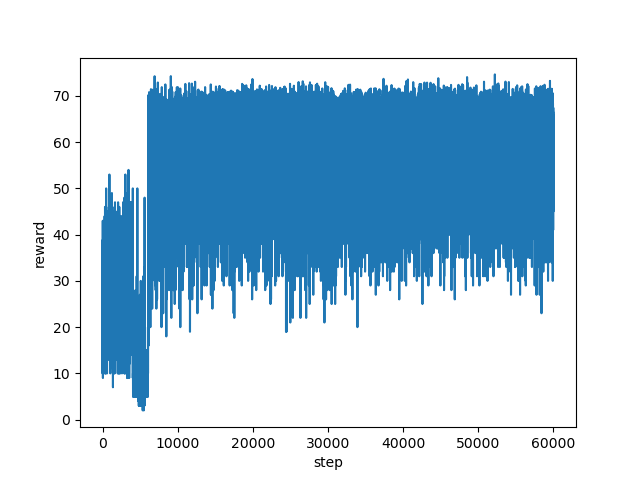

The data file committed next to this chart (first rows):
step, reward
0, 38.71
1, 17.0
2, 22.0
3, 10.0
4, 17.0
5, 27.0
6, 27.0
7, 31.0
8, 24.0
9, 29.0
10, 20.0
11, 23.0
12, 18.0
13, 20.0
14, 19.0
15, 13.0
16, 17.0
17, 17.0
18, 25.0
19, 19.0
20, 25.0
21, 28.0
22, 32.0
23, 26.0
24, 29.0
25, 24.0
26, 19.0
27, 31.0
28, 32.0
29, 27.0
30, 29.0
31, 43.0
32, 23.0
33, 32.0
34, 35.0
35, 30.0
36, 20.0
37, 26.0
38, 26.0
39, 20.0
40, 34.0
41, 24.0
42, 29.0
43, 29.0
44, 20.0
45, 20.0
46, 26.0
47, 25.0
48, 21.0
49, 9.0
50, 21.0
51, 32.0
52, 18.0
53, 19.0
54, 21.0
55, 20.0
56, 18.0
57, 28.0
58, 32.0
59, 23.0
... 59,941 more rows
